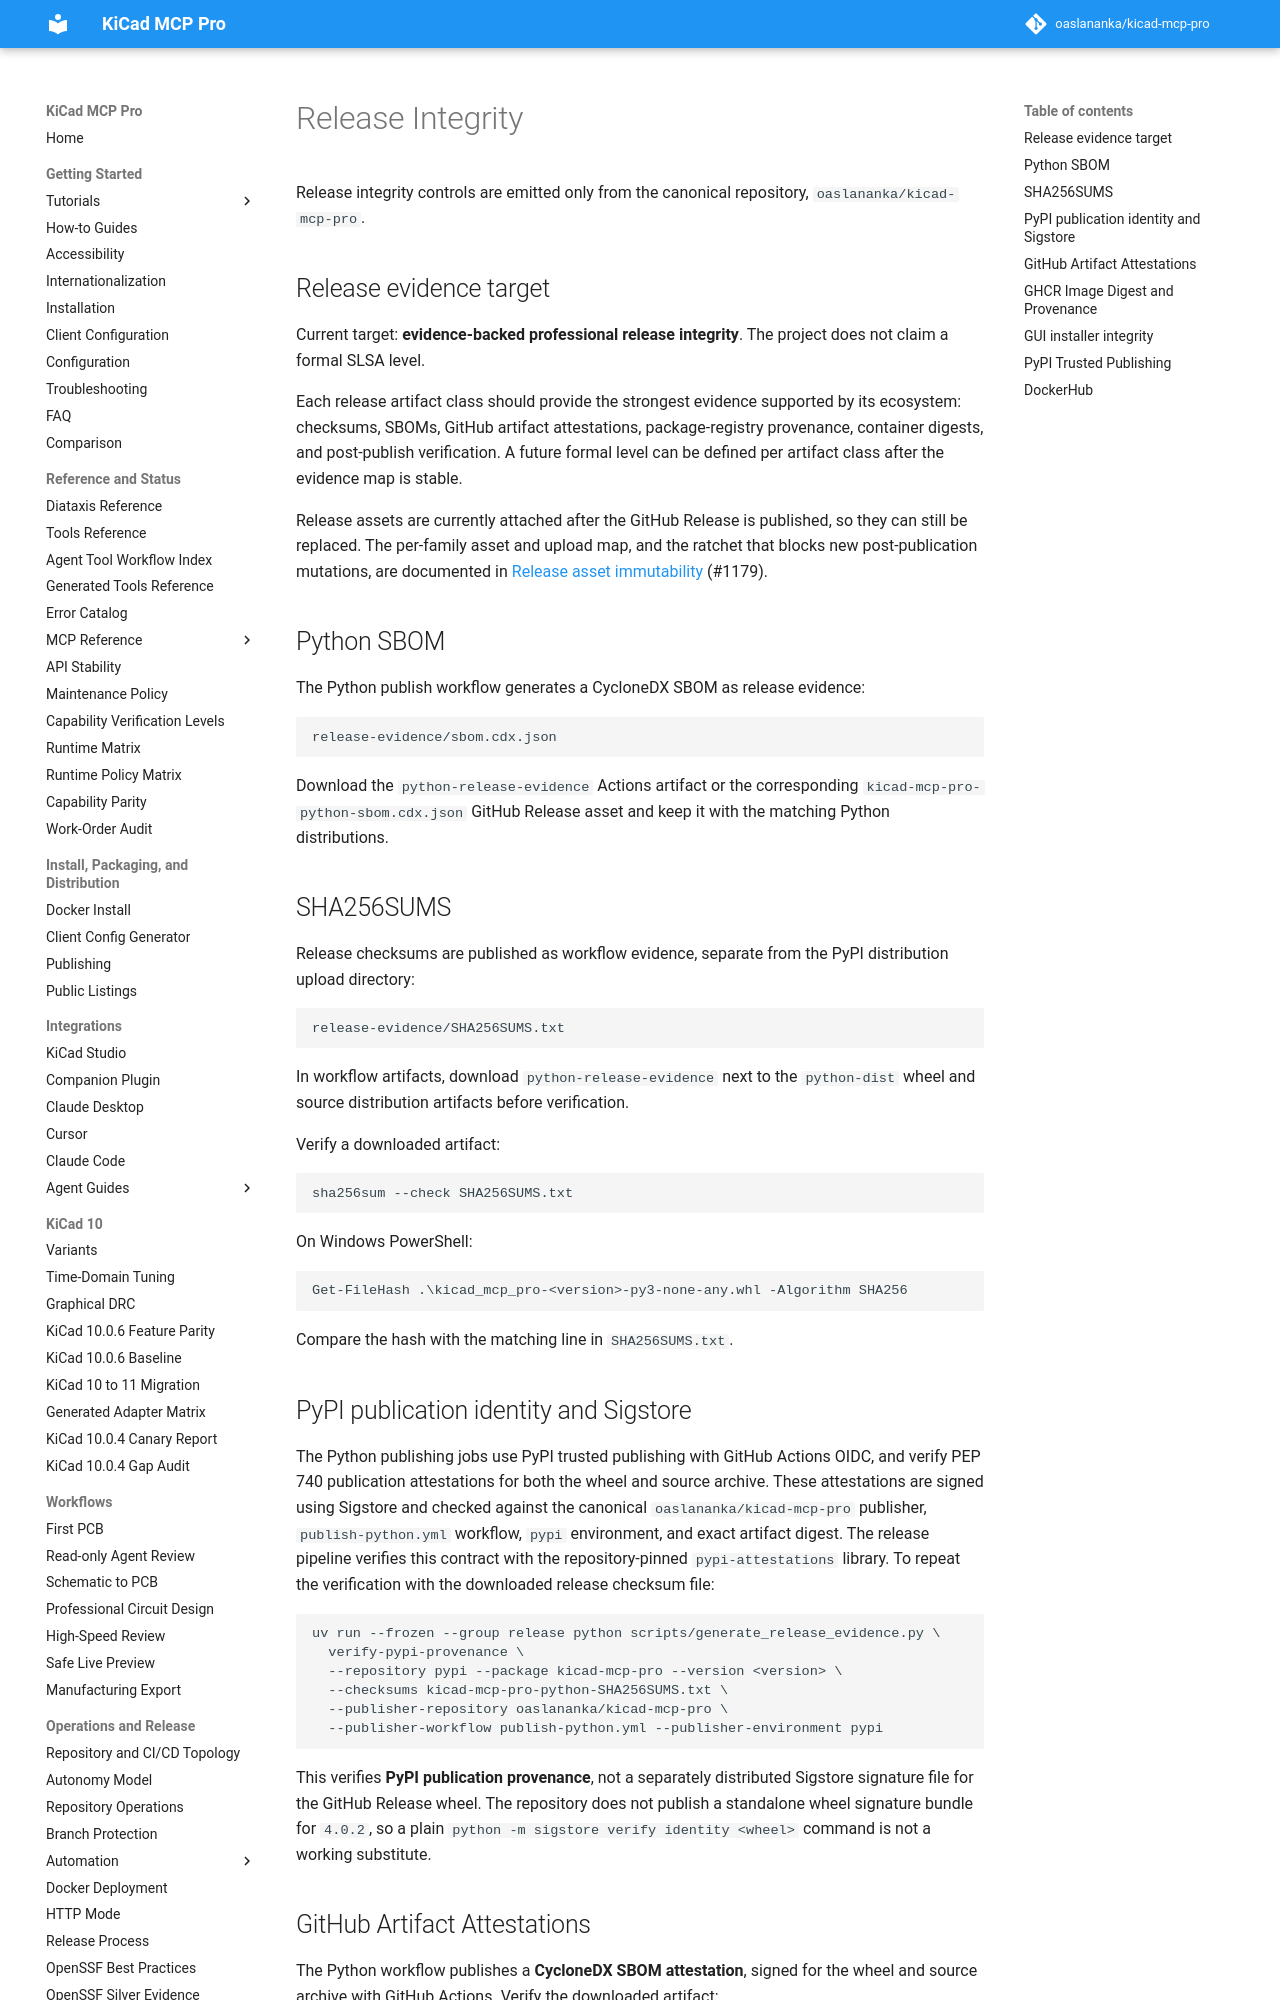

repository: TotallyNotAHackerTrustMeIAmADolphin/kicad-mcp-pro · page: security/release-integrity/index.html · generator: mkdocs

# Release Integrity

Release integrity controls are emitted only from the canonical repository,
`oaslananka/kicad-mcp-pro`.


## Release evidence target

Current target: **evidence-backed professional release integrity**. The project does not claim a formal SLSA level.

Each release artifact class should provide the strongest evidence supported by its ecosystem: checksums, SBOMs, GitHub artifact attestations, package-registry provenance, container digests, and post-publish verification. A future formal level can be defined per artifact class after the evidence map is stable.

Release assets are currently attached after the GitHub Release is published,
so they can still be replaced. The per-family asset and upload map, and the
ratchet that blocks new post-publication mutations, are documented in
[Release asset immutability](../development/release-asset-immutability.md)
(#1179).

## Python SBOM

The Python publish workflow generates a CycloneDX SBOM as release evidence:

```text
release-evidence/sbom.cdx.json
```

Download the `python-release-evidence` Actions artifact or the corresponding
`kicad-mcp-pro-python-sbom.cdx.json` GitHub Release asset and keep it with
the matching Python distributions.

## SHA256SUMS

Release checksums are published as workflow evidence, separate from the PyPI
distribution upload directory:

```text
release-evidence/SHA256SUMS.txt
```

In workflow artifacts, download `python-release-evidence` next to the
`python-dist` wheel and source distribution artifacts before verification.

Verify a downloaded artifact:

```bash
sha256sum --check SHA256SUMS.txt
```

On Windows PowerShell:

```powershell
Get-FileHash .\kicad_mcp_pro-<version>-py3-none-any.whl -Algorithm SHA256
```

Compare the hash with the matching line in `SHA256SUMS.txt`.

## PyPI publication identity and Sigstore

The Python publishing jobs use PyPI trusted publishing with GitHub Actions OIDC,
and verify PEP 740 publication attestations for both the wheel and source archive.
These attestations are signed using Sigstore and checked against the canonical
`oaslananka/kicad-mcp-pro` publisher, `publish-python.yml` workflow, `pypi`
environment, and exact artifact digest. The release pipeline verifies this contract
with the repository-pinned `pypi-attestations` library. To repeat the verification
with the downloaded release checksum file:

```bash
uv run --frozen --group release python scripts/generate_release_evidence.py \
  verify-pypi-provenance \
  --repository pypi --package kicad-mcp-pro --version <version> \
  --checksums kicad-mcp-pro-python-SHA256SUMS.txt \
  --publisher-repository oaslananka/kicad-mcp-pro \
  --publisher-workflow publish-python.yml --publisher-environment pypi
```

This verifies **PyPI publication provenance**, not a separately distributed
Sigstore signature file for the GitHub Release wheel. The repository does not
publish a standalone wheel signature bundle for `4.0.2`, so a plain
`python -m sigstore verify identity <wheel>` command is not a working substitute.
